Run: headless pygame with SDL's dummy video driver; simulated clock (each Clock.tick advances the game by its frame time, no real sleeping); random seed 0; keys injected as events and as key.get_pressed() state; no mouse input.
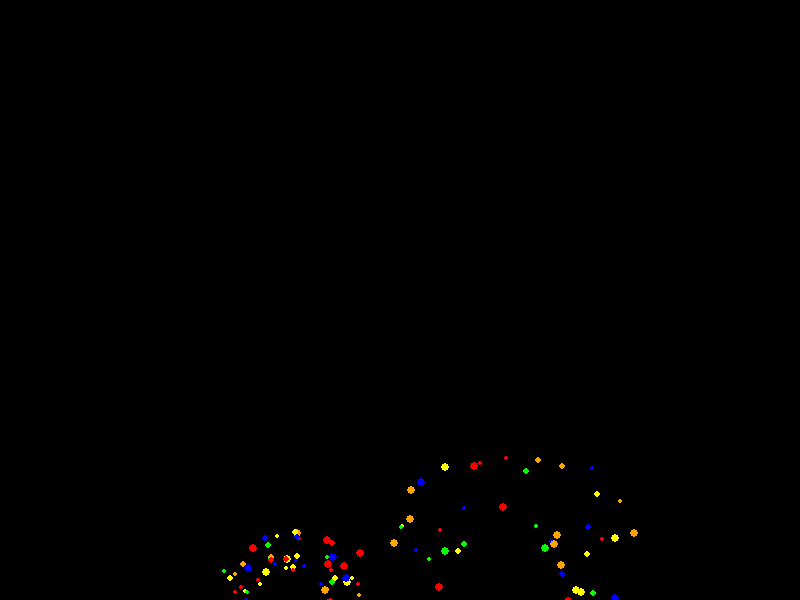
Frame 1 of 4 · flips 1–60 · no input
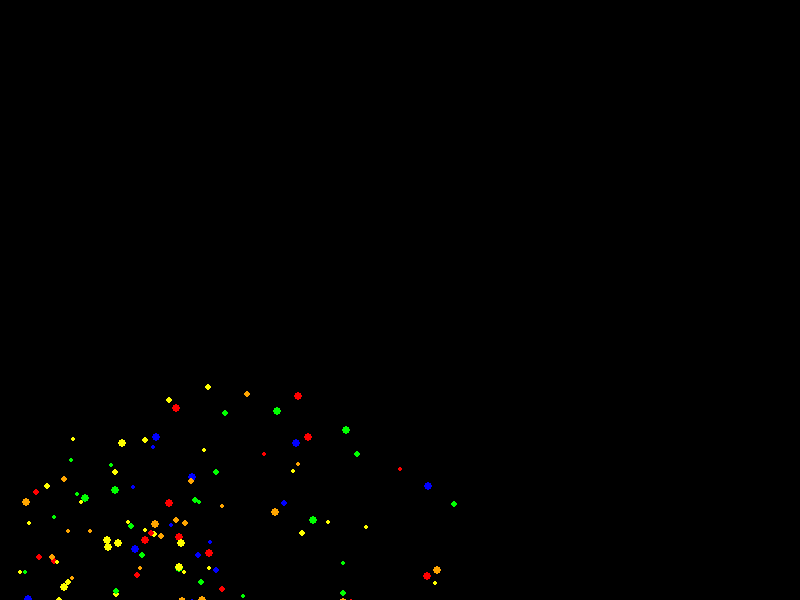
Frame 2 of 4 · flips 61–180 · tapped SPACE, RETURN · held RIGHT (→), D
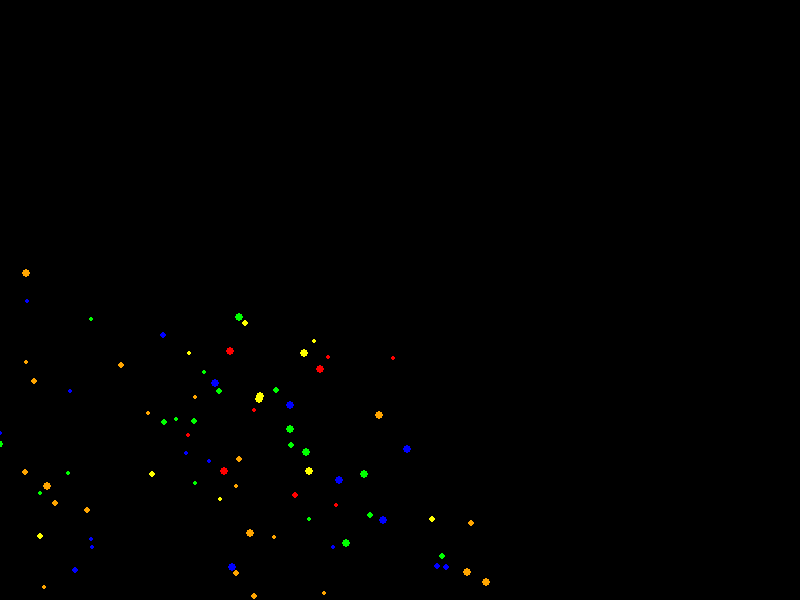
Frame 3 of 4 · flips 181–300 · held DOWN (↓), S
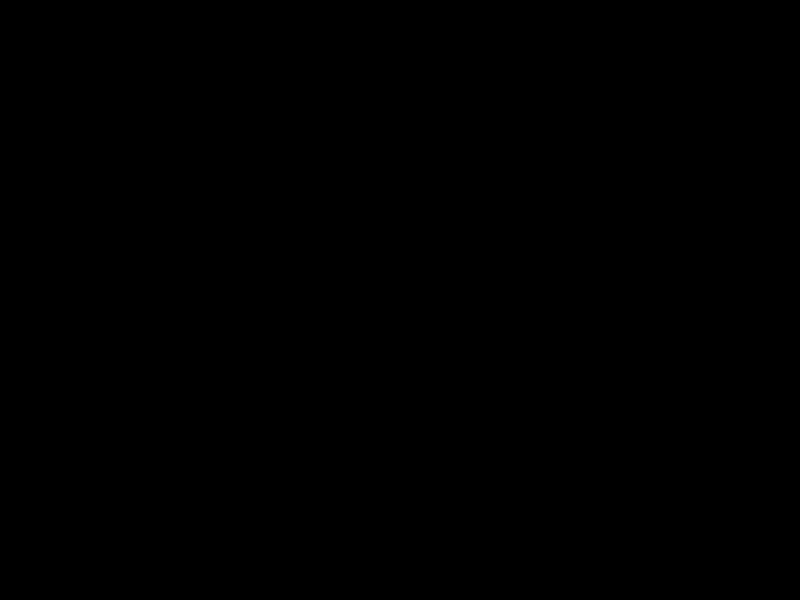
Frame 4 of 4 · flips 301–420 · held LEFT (←), A, UP (↑), W

The pygame program that drew these frames:

import pygame
import random
import math

# 初始化 Pygame
pygame.init()

# 设置屏幕
width, height = 800, 600
screen = pygame.display.set_mode((width, height))
pygame.display.set_caption("烟花粒子效果")

# 粒子类
class Particle:
    def __init__(self, x, y, color, angle, speed):
        self.x = x  # 粒子初始横坐标
        self.y = y  # 粒子初始纵坐标
        self.color = color  # 粒子颜色
        self.angle = angle  # 运动角度
        self.speed = speed  # 运动速度
        self.life = 100  # 粒子生命周期（以帧为单位）
        self.size = random.randint(2, 4)  # 粒子大小（随机）

    def update(self):
        """更新粒子的位置"""
        self.x += math.cos(self.angle) * self.speed
        self.y += math.sin(self.angle) * self.speed
        self.life -= 1  # 粒子生命值减小
        self.speed *= 0.98  # 粒子逐渐减速

    def draw(self, screen):
        """在屏幕上绘制粒子"""
        pygame.draw.circle(screen, self.color, (int(self.x), int(self.y)), self.size)

# 烟花类
class Firework:
    def __init__(self, x, y):
        self.x = x  # 烟花发射点横坐标
        self.y = y  # 烟花发射点纵坐标
        self.particles = []  # 存储粒子的列表
        self.exploded = False  # 烟花是否已爆炸

    def explode(self):
        """爆炸并生成粒子"""
        if not self.exploded:
            self.exploded = True
            for _ in range(100):  # 爆炸产生100个粒子
                angle = random.uniform(0, 2 * math.pi)  # 随机角度
                speed = random.uniform(3, 8)  # 随机速度
                color = random.choice([(255, 0, 0), (0, 255, 0), (0, 0, 255), (255, 255, 0), (255, 165, 0)])
                self.particles.append(Particle(self.x, self.y, color, angle, speed))

    def update(self):
        """更新粒子"""
        for particle in self.particles:
            particle.update()

        # 移除生命周期已结束的粒子
        self.particles = [p for p in self.particles if p.life > 0]

    def draw(self, screen):
        """绘制粒子"""
        for particle in self.particles:
            particle.draw(screen)

# 主程序
def main():
    clock = pygame.time.Clock()  # 控制帧率
    fireworks = []  # 存储烟花对象

    while True:
        screen.fill((0, 0, 0))  # 清屏，填充黑色背景

        # 监听退出事件
        for event in pygame.event.get():
            if event.type == pygame.QUIT:
                pygame.quit()
                return

        # 随机发射烟花
        if random.random() < 0.03:  # 30%的概率发射烟花
            firework = Firework(random.randint(100, width - 100), height)  # 从屏幕底部随机发射
            fireworks.append(firework)

        # 更新和绘制所有烟花
        for firework in fireworks:
            firework.explode()  # 爆炸
            firework.update()  # 更新粒子位置
            firework.draw(screen)  # 绘制粒子

        pygame.display.flip()  # 更新显示
        clock.tick(60)  # 每秒60帧

if __name__ == "__main__":
    main()
